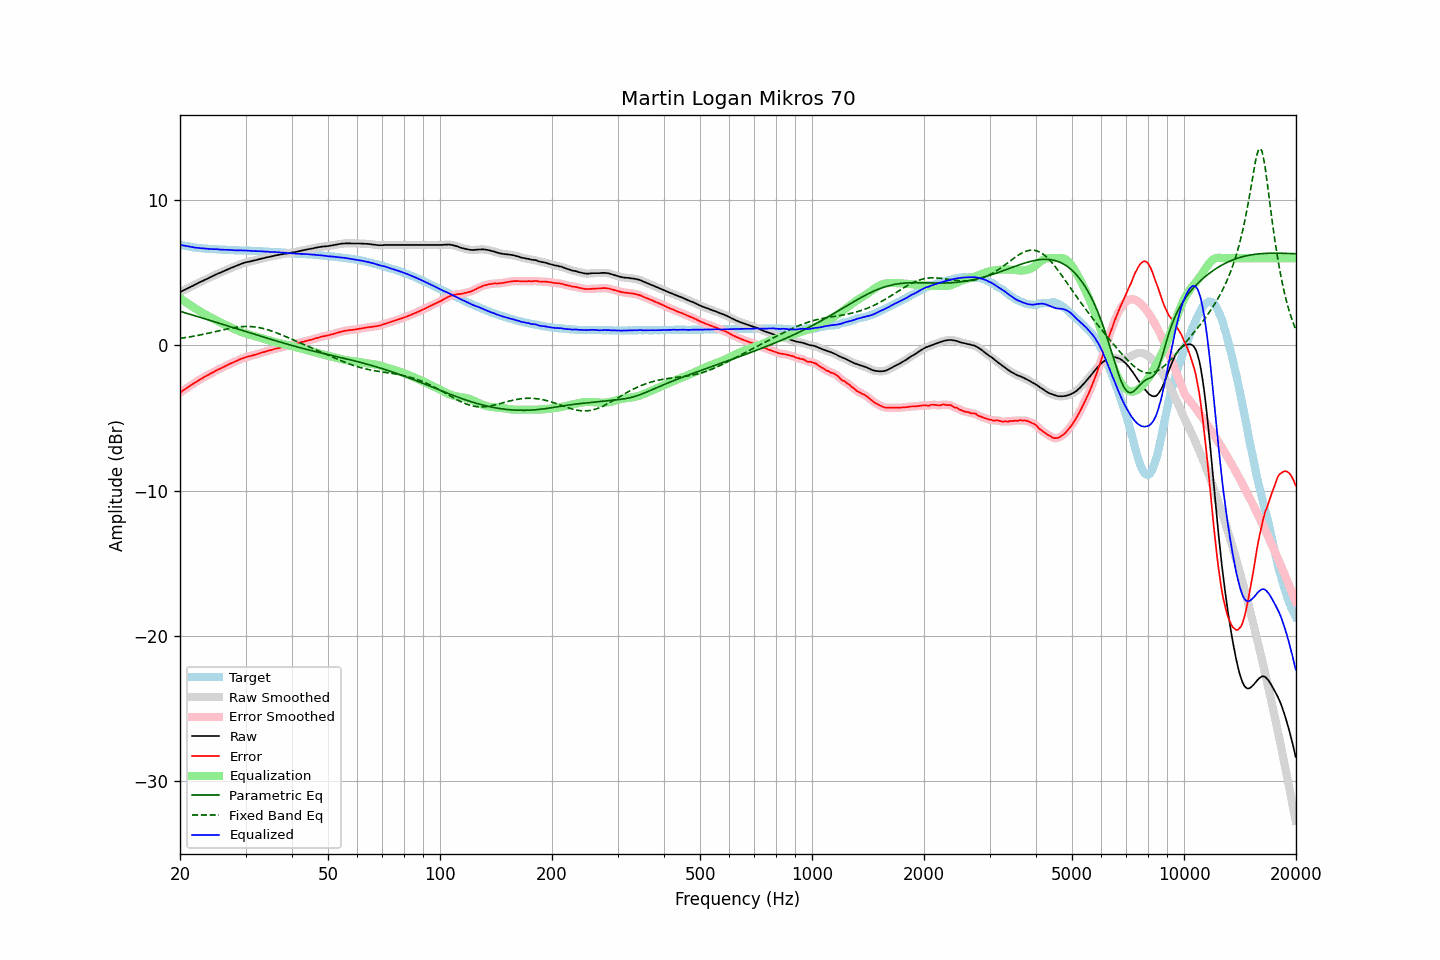

The file beside this chart, header and first rows:
frequency, raw, error, smoothed, error_smoothed, equalization, parametric_eq, fixed_band_eq, equalized_raw, equalized_smoothed, target
20.00, 3.66, -3.27, 3.66, -3.26, 3.26, 2.35, 0.48, 6.93, 6.93, 6.93
20.20, 3.72, -3.18, 3.72, -3.18, 3.18, 2.32, 0.50, 6.91, 6.90, 6.90
20.40, 3.77, -3.10, 3.78, -3.10, 3.10, 2.28, 0.52, 6.88, 6.88, 6.88
20.61, 3.83, -3.03, 3.83, -3.03, 3.03, 2.25, 0.53, 6.86, 6.86, 6.86
20.81, 3.88, -2.95, 3.88, -2.95, 2.95, 2.22, 0.55, 6.83, 6.83, 6.84
21.02, 3.94, -2.87, 3.94, -2.87, 2.87, 2.18, 0.57, 6.82, 6.81, 6.82
21.23, 3.99, -2.80, 4.00, -2.80, 2.80, 2.15, 0.59, 6.79, 6.79, 6.80
21.44, 4.05, -2.72, 4.05, -2.72, 2.72, 2.12, 0.61, 6.78, 6.78, 6.78
21.66, 4.10, -2.65, 4.11, -2.65, 2.65, 2.08, 0.63, 6.75, 6.76, 6.76
21.87, 4.16, -2.58, 4.16, -2.58, 2.58, 2.05, 0.65, 6.74, 6.74, 6.74
22.09, 4.21, -2.51, 4.22, -2.51, 2.51, 2.02, 0.67, 6.72, 6.73, 6.72
22.31, 4.27, -2.44, 4.27, -2.44, 2.44, 1.98, 0.69, 6.71, 6.71, 6.71
22.54, 4.33, -2.37, 4.33, -2.37, 2.37, 1.95, 0.71, 6.70, 6.70, 6.70
22.76, 4.38, -2.31, 4.39, -2.30, 2.31, 1.92, 0.73, 6.69, 6.69, 6.69
22.99, 4.44, -2.24, 4.44, -2.24, 2.24, 1.88, 0.75, 6.68, 6.68, 6.68
23.22, 4.49, -2.18, 4.49, -2.18, 2.18, 1.85, 0.78, 6.67, 6.67, 6.67
23.45, 4.54, -2.12, 4.54, -2.12, 2.12, 1.81, 0.80, 6.66, 6.66, 6.66
23.69, 4.59, -2.06, 4.59, -2.06, 2.06, 1.78, 0.83, 6.65, 6.65, 6.65
23.92, 4.64, -2.00, 4.65, -2.00, 2.00, 1.75, 0.85, 6.64, 6.64, 6.65
24.16, 4.70, -1.93, 4.70, -1.94, 1.94, 1.71, 0.88, 6.64, 6.64, 6.64
24.40, 4.75, -1.88, 4.75, -1.88, 1.88, 1.68, 0.90, 6.63, 6.63, 6.64
24.65, 4.80, -1.82, 4.81, -1.82, 1.82, 1.64, 0.93, 6.62, 6.63, 6.63
24.89, 4.86, -1.76, 4.86, -1.76, 1.76, 1.61, 0.95, 6.63, 6.62, 6.62
25.14, 4.91, -1.70, 4.91, -1.70, 1.70, 1.57, 0.98, 6.62, 6.62, 6.61
25.39, 4.96, -1.64, 4.96, -1.64, 1.65, 1.54, 1.00, 6.61, 6.61, 6.60
25.65, 5.00, -1.60, 5.01, -1.59, 1.59, 1.50, 1.03, 6.60, 6.60, 6.60
25.91, 5.05, -1.54, 5.05, -1.54, 1.54, 1.47, 1.06, 6.59, 6.59, 6.59
26.16, 5.10, -1.49, 5.10, -1.49, 1.48, 1.44, 1.08, 6.59, 6.58, 6.59
26.43, 5.15, -1.44, 5.15, -1.43, 1.43, 1.40, 1.10, 6.58, 6.58, 6.59
26.69, 5.20, -1.37, 5.20, -1.38, 1.38, 1.37, 1.13, 6.58, 6.58, 6.58
26.96, 5.25, -1.32, 5.25, -1.32, 1.32, 1.33, 1.15, 6.58, 6.58, 6.58
27.23, 5.30, -1.26, 5.30, -1.27, 1.27, 1.30, 1.17, 6.57, 6.57, 6.56
27.50, 5.34, -1.22, 5.34, -1.22, 1.22, 1.26, 1.20, 6.56, 6.56, 6.56
27.77, 5.38, -1.18, 5.39, -1.17, 1.17, 1.23, 1.21, 6.55, 6.56, 6.56
28.05, 5.43, -1.12, 5.43, -1.12, 1.12, 1.19, 1.23, 6.55, 6.55, 6.55
28.33, 5.47, -1.08, 5.48, -1.07, 1.07, 1.16, 1.25, 6.54, 6.54, 6.55
28.62, 5.52, -1.02, 5.52, -1.02, 1.02, 1.13, 1.26, 6.54, 6.54, 6.55
28.90, 5.56, -0.97, 5.57, -0.97, 0.97, 1.09, 1.28, 6.54, 6.54, 6.54
29.19, 5.61, -0.92, 5.61, -0.93, 0.93, 1.06, 1.29, 6.54, 6.54, 6.53
29.48, 5.64, -0.89, 5.65, -0.88, 0.89, 1.02, 1.30, 6.53, 6.54, 6.53
29.78, 5.68, -0.85, 5.69, -0.84, 0.85, 0.99, 1.30, 6.53, 6.53, 6.53
30.08, 5.72, -0.81, 5.72, -0.81, 0.81, 0.95, 1.30, 6.54, 6.53, 6.53
30.38, 5.74, -0.77, 5.74, -0.78, 0.78, 0.92, 1.31, 6.52, 6.52, 6.52
30.68, 5.76, -0.75, 5.77, -0.75, 0.75, 0.88, 1.30, 6.51, 6.52, 6.51
30.99, 5.79, -0.72, 5.79, -0.72, 0.72, 0.85, 1.30, 6.51, 6.51, 6.51
31.30, 5.81, -0.70, 5.81, -0.69, 0.69, 0.82, 1.29, 6.50, 6.50, 6.51
31.61, 5.84, -0.66, 5.84, -0.66, 0.66, 0.78, 1.28, 6.50, 6.50, 6.50
31.93, 5.86, -0.63, 5.87, -0.63, 0.63, 0.75, 1.27, 6.49, 6.49, 6.50
32.24, 5.89, -0.60, 5.89, -0.60, 0.59, 0.71, 1.25, 6.49, 6.49, 6.49
32.57, 5.92, -0.56, 5.92, -0.56, 0.56, 0.68, 1.23, 6.48, 6.48, 6.48
32.89, 5.95, -0.52, 5.95, -0.53, 0.53, 0.64, 1.21, 6.48, 6.48, 6.48
33.22, 5.98, -0.49, 5.98, -0.49, 0.49, 0.61, 1.18, 6.48, 6.47, 6.48
33.55, 6.00, -0.46, 6.01, -0.46, 0.46, 0.58, 1.16, 6.46, 6.47, 6.46
33.89, 6.03, -0.43, 6.03, -0.43, 0.43, 0.54, 1.13, 6.46, 6.46, 6.46
34.23, 6.06, -0.39, 6.06, -0.39, 0.39, 0.51, 1.10, 6.46, 6.45, 6.46
34.57, 6.08, -0.36, 6.08, -0.36, 0.36, 0.47, 1.06, 6.45, 6.45, 6.44
34.92, 6.10, -0.34, 6.11, -0.33, 0.33, 0.44, 1.03, 6.43, 6.44, 6.44
35.27, 6.13, -0.30, 6.13, -0.30, 0.30, 0.41, 0.99, 6.43, 6.43, 6.44
35.62, 6.15, -0.27, 6.16, -0.27, 0.27, 0.37, 0.95, 6.43, 6.43, 6.42
35.97, 6.18, -0.24, 6.18, -0.24, 0.24, 0.34, 0.91, 6.43, 6.42, 6.42
... 635 more rows
